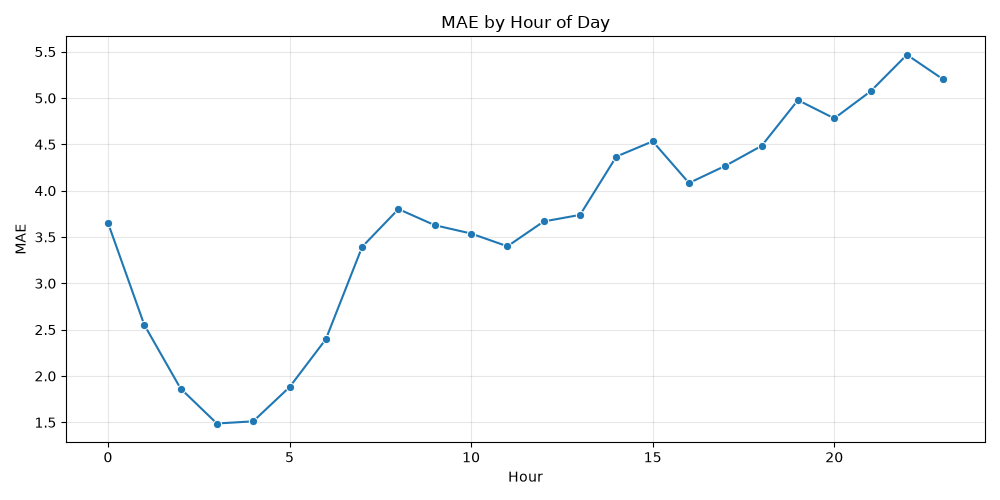

The data file committed next to this chart (first rows):
hour, error
0, 3.654
1, 2.553
2, 1.865
3, 1.487
4, 1.511
5, 1.88
6, 2.397
7, 3.394
8, 3.801
9, 3.627
10, 3.538
11, 3.4
12, 3.668
13, 3.739
14, 4.369
15, 4.533
16, 4.083
17, 4.268
18, 4.484
19, 4.977
20, 4.78
21, 5.072
22, 5.467
23, 5.201
